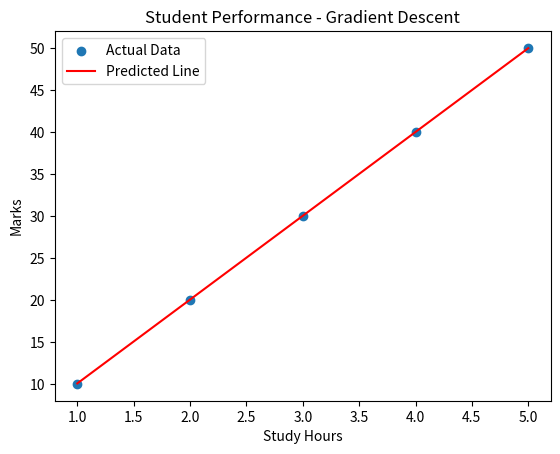

The matplotlib source for this figure:
import numpy as np
import matplotlib.pyplot as plt

# Student dataset
X = np.array([1, 2, 3, 4, 5])
y = np.array([10, 20, 30, 40, 50])

# Initialize model parameters
m = 0
c = 0

# Learning rate
learning_rate = 0.01

# Number of iterations
iterations = 1000

# Prediction function
def predict(X, m, c):
    return m * X + c


# Cost function (Mean Squared Error)
def calculate_cost(y, predictions):
    return np.mean((y - predictions) ** 2)

# Gradient Descent
for i in range(iterations):

    # Make predictions
    predictions = predict(X, m, c)

    # Calculate gradients
    dm = (-2 / len(X)) * np.sum(X * (y - predictions))
    dc = (-2 / len(X)) * np.sum(y - predictions)

    # Update model parameters
    m = m - learning_rate * dm
    c = c - learning_rate * dc

    # Display cost every 100 iterations
    if i % 100 == 0:
        cost = calculate_cost(y, predict(X, m, c))
        print("Iteration:", i, "Cost:", cost)

        # Display final results
print("\nTraining Completed!")

print("Final Slope:", m)
print("Final Intercept:", c)

# Predict marks for a student studying 7 hours
new_hours = 7
predicted_marks = predict(new_hours, m, c)

print("Predicted Marks for 7 hours:", predicted_marks)

# Final cost
final_predictions = predict(X, m, c)
final_cost = calculate_cost(y, final_predictions)
print("Final MSE:", final_cost)

# Visualize the trained model
plt.scatter(X, y, label="Actual Data")

plt.plot(X, predict(X, m, c), color="red", label="Predicted Line")

plt.xlabel("Study Hours")
plt.ylabel("Marks")
plt.title("Student Performance - Gradient Descent")

plt.legend()
plt.show()
